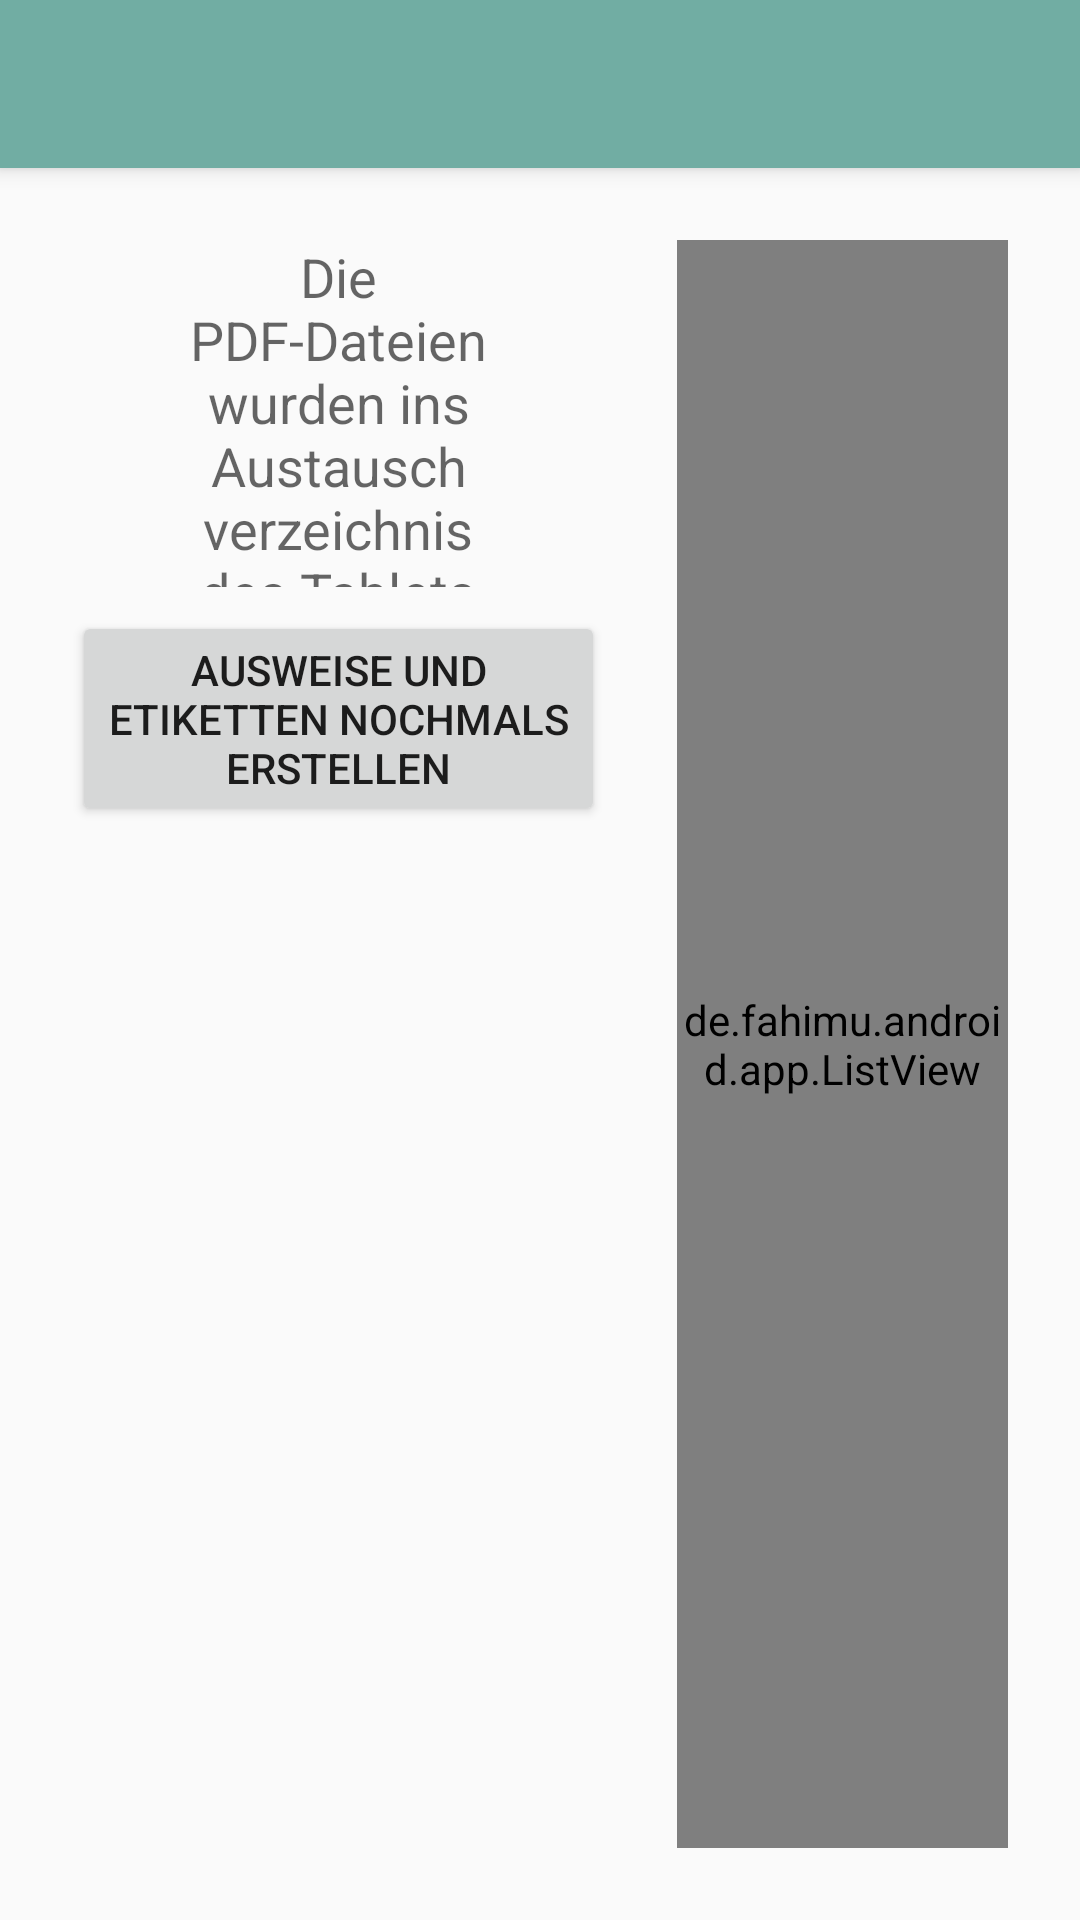

This screen was rendered from an Android layout file. Write that file and the resources it references.
<!-- AndroidManifest.xml: application theme AppTheme -->
<!-- res/layout/register_prints.xml -->
<?xml version="1.0" encoding="utf-8"?>
<RelativeLayout
    xmlns:android="http://schemas.android.com/apk/res/android"
    xmlns:tools="http://schemas.android.com/tools"
    android:layout_width="match_parent"
    android:layout_height="match_parent"
    tools:context="de.fahimu.schlib.app.RegisterPrintsActivity">

    <include
        android:id="@+id/toolbar"
        layout="@layout/toolbar" />

    <LinearLayout
        android:layout_width="match_parent"
        android:layout_height="match_parent"
        android:layout_below="@id/toolbar"
        android:layout_margin="24dp"
        android:descendantFocusability="blocksDescendants"
        android:orientation="horizontal">

        <LinearLayout
            android:layout_width="0dp"
            android:layout_height="match_parent"
            android:layout_marginEnd="24dp"
            android:layout_weight="618"
            android:orientation="vertical">

            <LinearLayout
                android:layout_width="match_parent"
                android:layout_height="0dp"
                android:layout_weight="382"
                android:orientation="vertical">

                <TextView
                    android:id="@+id/register_prints_message"
                    android:layout_width="match_parent"
                    android:layout_height="0dp"
                    android:layout_marginBottom="8dp"
                    android:layout_weight="1"
                    android:gravity="center"
                    android:paddingEnd="32dp"
                    android:paddingStart="32dp"
                    android:text="@string/register_prints_writing_done"
                    android:textAppearance="?android:attr/textAppearanceMedium" />

                <Button
                    android:id="@+id/register_prints_write_again"
                    android:layout_width="wrap_content"
                    android:layout_height="wrap_content"
                    android:layout_gravity="center_horizontal"
                    android:onClick="onWriteAgainClicked"
                    android:text="@string/register_prints_write_again" />

            </LinearLayout>

            <TextView
                android:id="@+id/register_prints_explanation"
                android:layout_width="match_parent"
                android:layout_height="0dp"
                android:layout_marginTop="24dp"
                android:layout_weight="618"
                android:alpha="0"
                android:gravity="center"
                android:padding="16dp"
                android:text="@string/register_prints_explanation"
                android:textAppearance="?android:attr/textAppearanceSmall" />

        </LinearLayout>

        <de.fahimu.android.app.ListView
            android:id="@+id/register_prints_list"
            android:layout_width="0dp"
            android:layout_height="match_parent"
            android:layout_weight="382"
            android:background="@drawable/sh_rect_transparent"
            android:listSelector="@android:color/transparent"
            android:padding="1dp"
            android:scrollbars="vertical"
            android:visibility="visible" />

    </LinearLayout>

</RelativeLayout>
<!-- res/layout/toolbar.xml (included above) -->
<?xml version="1.0" encoding="utf-8"?>
<merge xmlns:android="http://schemas.android.com/apk/res/android">

    <android.support.v7.widget.Toolbar
        android:id="@+id/toolbar"
        xmlns:android="http://schemas.android.com/apk/res/android"
        xmlns:app="http://schemas.android.com/apk/res-auto"
        android:layout_width="match_parent"
        android:layout_height="?attr/actionBarSize"
        android:background="?attr/colorPrimary"
        android:elevation="4dp"
        android:theme="@style/ThemeOverlay.AppCompat.ActionBar"
        app:popupTheme="@style/ThemeOverlay.AppCompat.Light">
    </android.support.v7.widget.Toolbar>

</merge>
<!-- resources referenced by this layout -->
<resources>
  <!-- drawable sh_rect_transparent (drawable) -->
  <?xml version="1.0" encoding="utf-8"?>
  <shape xmlns:android="http://schemas.android.com/apk/res/android"
         android:shape="rectangle">
      <stroke
          android:width="1dp"
          android:color="#555555" />
  
  </shape>
  <string name="register_prints_explanation">
          Bitte schließen Sie jetzt das Tablet mit dem USB-Kabel an einen PC an, kopieren die PDF-Dateien im
          Austauschverzeichnis auf Ihren PC und drucken diese dann auf geeigneten Medien aus.\n
          \nZum Ausdrucken der Ausweiskarten (85 x 54 mm, 10 Stück je DIN A4 Seite) empfehlen sich Visitenkarten
          von Zweckform (Artikelnummer C32010), Klebeetiketten im benötigten Format (70 x 36 mm, 24 Stück je DIN A4
          Seite) gibt es u. a. von Herma (No. 10905).\n
          \nUm die Ausweise und Etiketten auf einer Seite zu registrieren genügt es, einen beliebigen Barcode auf dieser
          Seite zu scannen. Die anderen Ausweise und Etiketten auf dieser Seite sind dann automatisch auch registriert.
      </string>
  <string name="register_prints_write_again">Ausweise und Etiketten nochmals erstellen</string>
  <string name="register_prints_writing_done">
          Die PDF-Dateien wurden ins Austauschverzeichnis des Tablets geschrieben und stehen dort zum Download bereit.
      </string>
  <style name="AppTheme" parent="@style/Theme.Design.Light.NoActionBar">
          <item name="colorPrimary">@color/color_primary</item>
          <item name="colorPrimaryDark">@color/color_primary_dark</item>
      </style>
  <color name="color_primary">#71ada3</color>
  <color name="color_primary_dark">#377a6f</color>
</resources>
